2-way image classification set "prepared_dataset" from GitHub (Vedant-1724/GestureBot-Ai); label vocabulary: hazardous, non-hazardous.

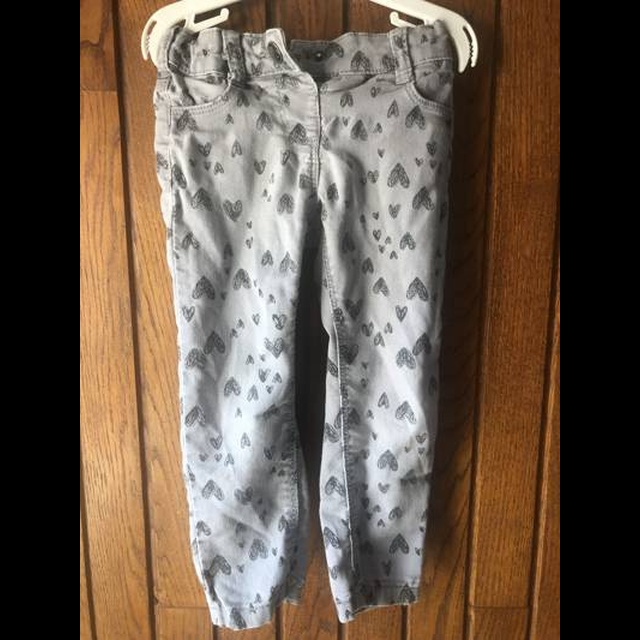
Label: non-hazardous

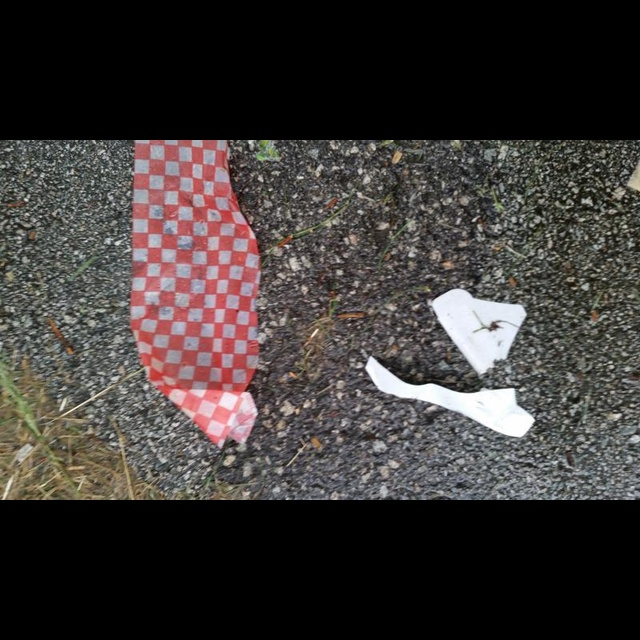
Label: hazardous

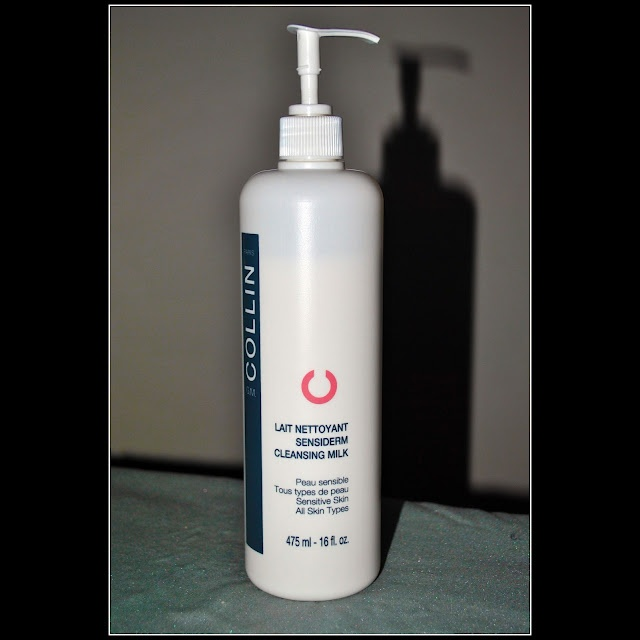
Label: non-hazardous

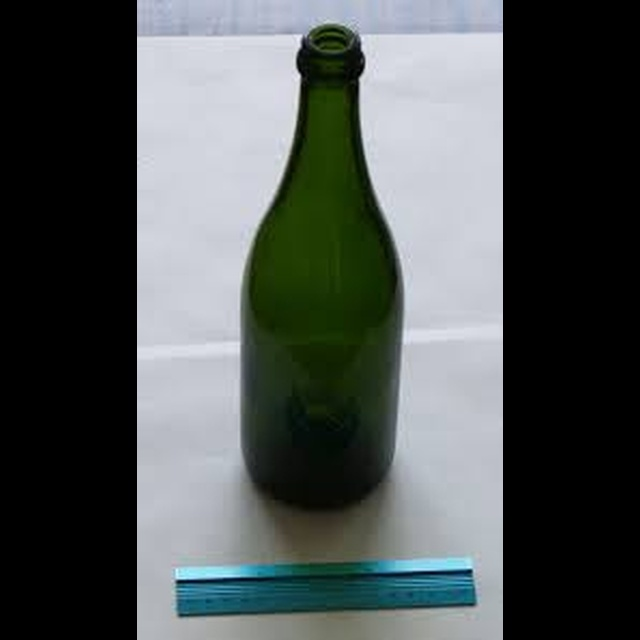
Label: hazardous

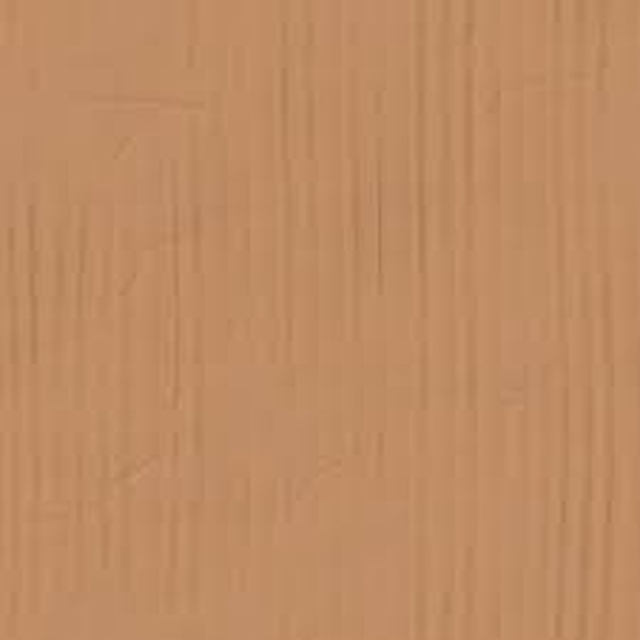
Label: non-hazardous

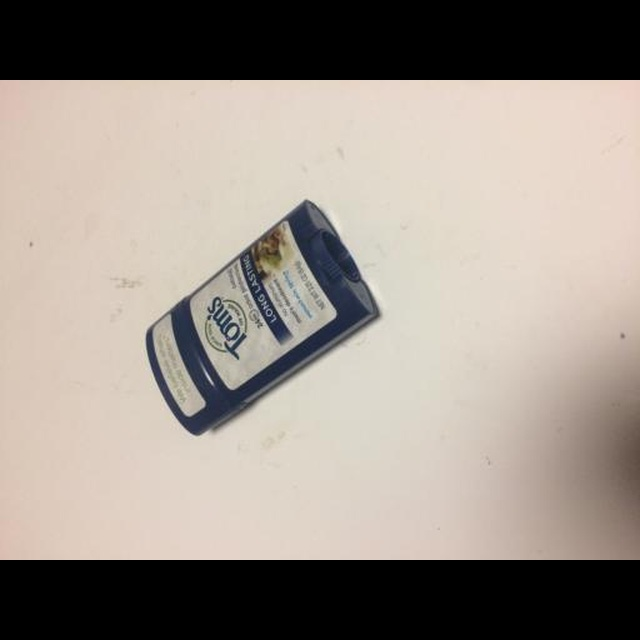
Label: hazardous
